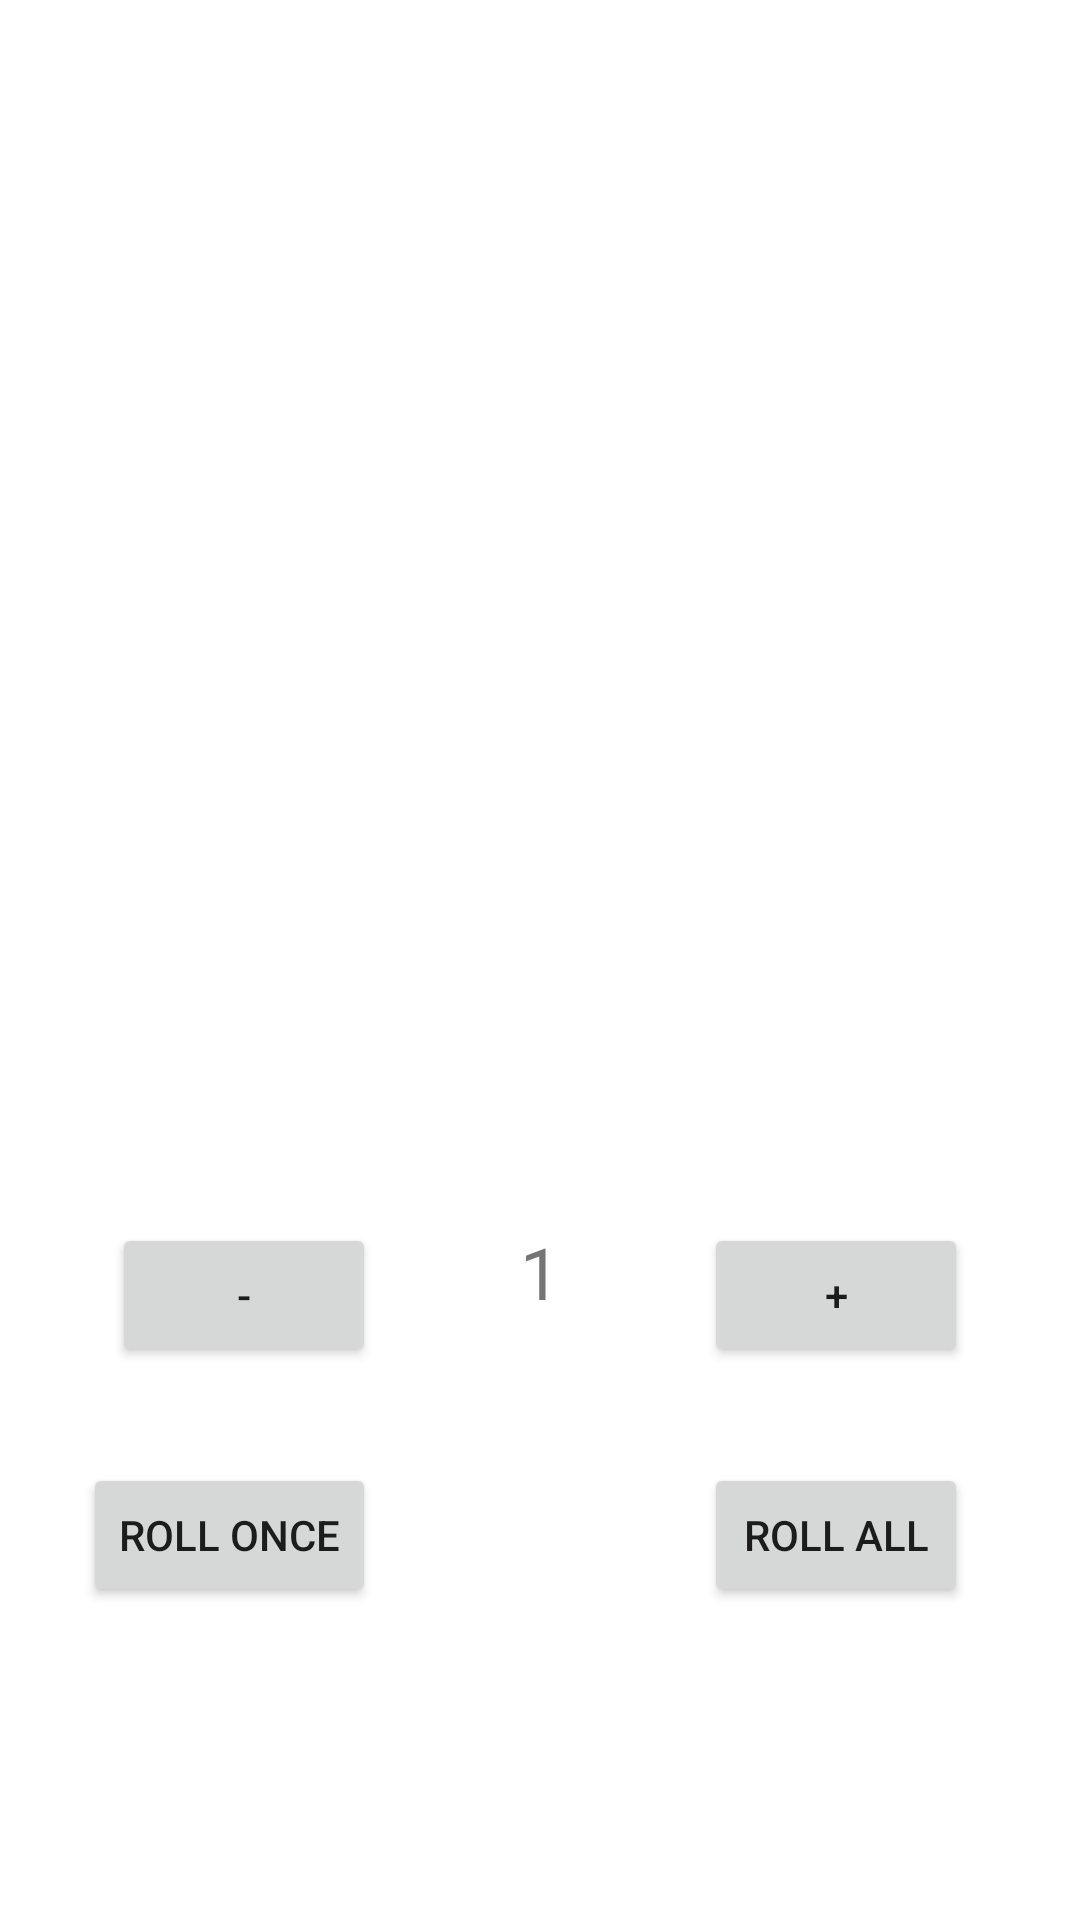

Produce the Android XML layout that renders to this screen, including the resource entries it uses.
<!-- AndroidManifest.xml: application theme Theme.Dice_throw -->
<!-- res/layout/activity_main.xml -->
<?xml version="1.0" encoding="utf-8"?>
<androidx.constraintlayout.widget.ConstraintLayout xmlns:android="http://schemas.android.com/apk/res/android"
    xmlns:app="http://schemas.android.com/apk/res-auto"
    xmlns:tools="http://schemas.android.com/tools"
    android:layout_width="match_parent"
    android:layout_height="match_parent"
    tools:context=".MainActivity">

    <Button
        android:id="@+id/roll_one"
        android:layout_width="wrap_content"
        android:layout_height="wrap_content"
        android:layout_marginTop="32dp"
        android:layout_marginEnd="48dp"
        android:onClick="rollOnce"
        android:text="@string/roll_once"
        app:layout_constraintEnd_toStartOf="@+id/Nub_Dice"
        app:layout_constraintTop_toBottomOf="@+id/minus_button" />

    <Button
        android:id="@+id/roll_all"
        android:layout_width="wrap_content"
        android:layout_height="wrap_content"
        android:layout_marginStart="48dp"
        android:layout_marginTop="32dp"
        android:onClick="rollAll"
        android:text="@string/roll_all"
        app:layout_constraintStart_toEndOf="@+id/Nub_Dice"
        app:layout_constraintTop_toBottomOf="@+id/plus_button" />

    <TextView
        android:id="@+id/Nub_Dice"
        android:layout_width="wrap_content"
        android:layout_height="wrap_content"
        android:layout_marginBottom="200dp"
        android:text="1"
        android:textSize="24sp"
        app:layout_constraintBottom_toBottomOf="parent"
        app:layout_constraintEnd_toEndOf="parent"
        app:layout_constraintStart_toStartOf="parent" />

    <Button
        android:id="@+id/minus_button"
        android:layout_width="wrap_content"
        android:layout_height="wrap_content"
        android:layout_marginEnd="48dp"
        android:layout_marginBottom="-16dp"
        android:onClick="minus"
        android:text="@string/minus"
        app:layout_constraintBottom_toBottomOf="@+id/Nub_Dice"
        app:layout_constraintEnd_toStartOf="@+id/Nub_Dice" />

    <Button
        android:id="@+id/plus_button"
        android:layout_width="wrap_content"
        android:layout_height="wrap_content"
        android:layout_marginStart="48dp"
        android:layout_marginBottom="-16dp"
        android:onClick="plus"
        android:text="@string/plus"
        app:layout_constraintBottom_toBottomOf="@+id/Nub_Dice"
        app:layout_constraintStart_toEndOf="@+id/Nub_Dice" />

    <FrameLayout
        android:id="@+id/frameLayout"
        android:layout_width="132dp"
        android:layout_height="119dp"
        android:layout_marginStart="32dp"
        android:layout_marginTop="32dp"
        app:layout_constraintStart_toStartOf="parent"
        app:layout_constraintTop_toTopOf="parent">

        <ImageView
            android:id="@+id/First_Dice"
            android:layout_width="wrap_content"
            android:layout_height="wrap_content"
            tools:srcCompat="@tools:sample/avatars" />
    </FrameLayout>

    <FrameLayout
        android:id="@+id/frameLayout2"
        android:layout_width="130dp"
        android:layout_height="118dp"
        android:layout_marginTop="32dp"
        android:layout_marginEnd="32dp"
        app:layout_constraintEnd_toEndOf="parent"
        app:layout_constraintTop_toTopOf="parent">

        <ImageView
            android:id="@+id/Second_Dice"
            android:layout_width="wrap_content"
            android:layout_height="wrap_content"
            tools:srcCompat="@tools:sample/avatars" />
    </FrameLayout>

    <FrameLayout
        android:layout_width="133dp"
        android:layout_height="119dp"
        android:layout_marginStart="32dp"
        android:layout_marginTop="32dp"
        app:layout_constraintStart_toStartOf="parent"
        app:layout_constraintTop_toBottomOf="@+id/frameLayout">

        <ImageView
            android:id="@+id/Third_Dice"
            android:layout_width="wrap_content"
            android:layout_height="wrap_content"
            tools:srcCompat="@tools:sample/avatars" />
    </FrameLayout>

    <FrameLayout
        android:layout_width="121dp"
        android:layout_height="122dp"
        android:layout_marginTop="32dp"
        android:layout_marginEnd="32dp"
        app:layout_constraintEnd_toEndOf="parent"
        app:layout_constraintTop_toBottomOf="@+id/frameLayout2">

        <ImageView
            android:id="@+id/Forth_Dice"
            android:layout_width="wrap_content"
            android:layout_height="match_parent"
            tools:srcCompat="@tools:sample/avatars" />
    </FrameLayout>
</androidx.constraintlayout.widget.ConstraintLayout>
<!-- resources referenced by this layout -->
<resources>
  <string name="minus">-</string>
  <string name="plus">+</string>
  <string name="roll_all">Roll All</string>
  <string name="roll_once">Roll Once</string>
  <style name="Theme.Dice_throw" parent="Theme.MaterialComponents.DayNight.DarkActionBar">
          
          <item name="colorPrimary">@color/purple_500</item>
          <item name="colorPrimaryVariant">@color/purple_700</item>
          <item name="colorOnPrimary">@color/white</item>
          
          <item name="colorSecondary">@color/teal_200</item>
          <item name="colorSecondaryVariant">@color/teal_700</item>
          <item name="colorOnSecondary">@color/black</item>
          
          <item name="android:statusBarColor" tools:targetApi="l">?attr/colorPrimaryVariant</item>
          
      </style>
  <!-- not gathered from this repository: default colours our renderer supplied (Android Studio template values) -->
  <color name="purple_500">#FF6200EE</color>
  <color name="purple_700">#FF3700B3</color>
  <color name="teal_200">#FF03DAC5</color>
  <color name="teal_700">#FF018786</color>
  <color name="black">#FF000000</color>
  <color name="white">#FFFFFFFF</color>
</resources>
